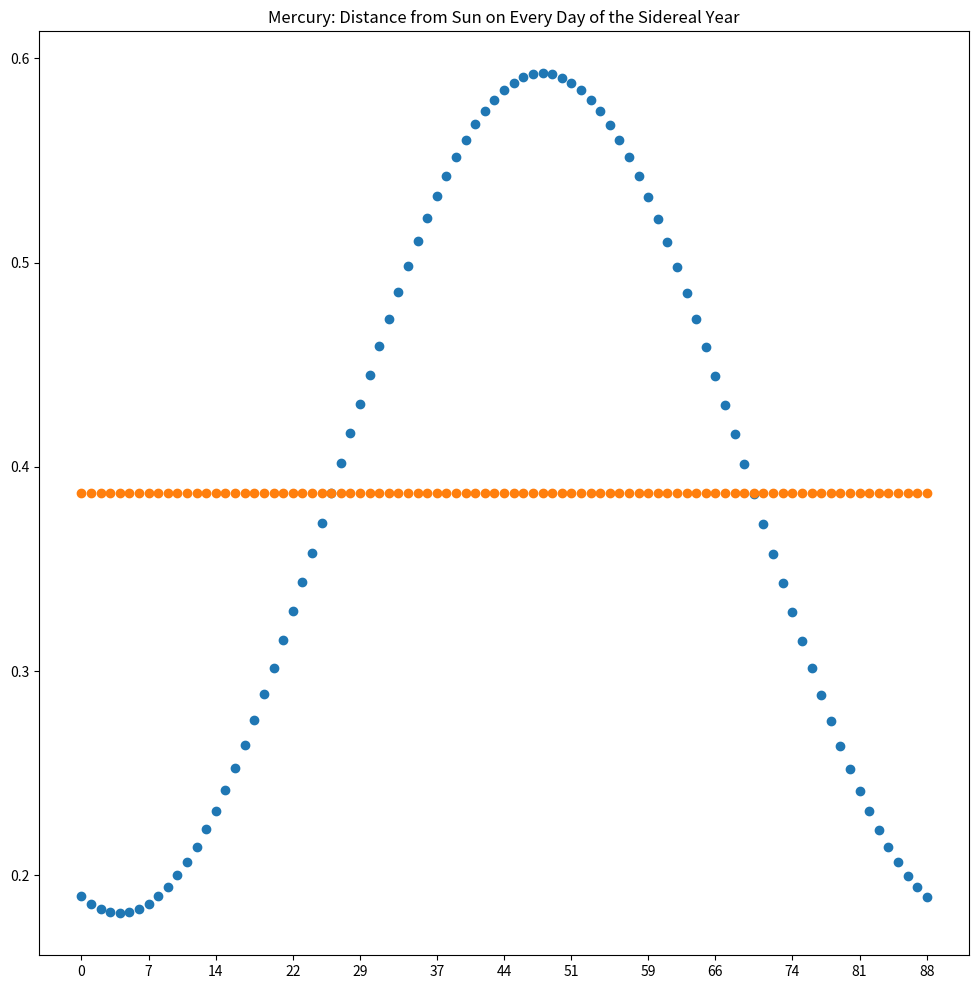

This figure's Python source: (Note: this script raises an exception after producing the figure.)
# Calculate the Equation of Time
# python3 calculate_equation_of_time.py
import math
import numpy as np
import matplotlib.pyplot as plt

# Dictionary and Key Names
full_planet_dict = {}
planet_name = "Planet Name"
semi_major_axis = "Semi-Major Axis (km)"
eccentricity = "Eccentricity"
sidereal = "Sidereal (days)"
semi_minor_axis = "Semi-Minor Axis (km)"
perhelion = "Perhelion (AU)"
aphelion = "Aphelion (AU)"
orbital_period = "Orbital Period (years)"
mean_distance = "Mean Distance from Sun (AU)"
mean_sun_area = "Mean Sun Area (AU)"
eot_effect_of_eccentricity = "EOT-Eccentricity"

def setDictionaryValues(planet_name_value, semi_major_axis_value, eccentricity_value, sidereal_length_in_days):
	# set a dictionary value
	new_planet_dict = {}

	new_planet_dict[planet_name] = planet_name_value
	new_planet_dict[semi_major_axis] = semi_major_axis_value
	new_planet_dict[eccentricity] = eccentricity_value
	new_planet_dict[sidereal] = sidereal_length_in_days
	#new_planet_dict[semi_minor_axis] = new_planet_dict[semi_major_axis] * math.sqrt(1 - new_planet_dict[eccentricity]**2)
	#new_planet_dict[perhelion] = new_planet_dict[semi_major_axis] * (1 - new_planet_dict[eccentricity])
	#new_planet_dict[aphelion] = new_planet_dict[semi_major_axis] * (1 + new_planet_dict[eccentricity])
	new_planet_dict[orbital_period] = new_planet_dict[sidereal] / 365.25 # TODO TODO
	new_planet_dict[mean_distance] = new_planet_dict[orbital_period] ** (2.0 / 3.0) # Kepler's Third Law: P^2 = D^3 solved for D
	full_planet_dict[planet_name_value] = new_planet_dict # add planet to Dictionary

def determineEccentricityEffectDistance(planet_dict):
	# determine difference between mean sun and real sun (with eccentricity)
	all_days_of_the_year_list = np.arange(0, planet_dict[sidereal]+1)
	day_of_perihelion = 4 # for Earth: TODO

	distance_position_for_days_of_year_with_eccentricity = [] # store the distance from the sun on each day of the sidereal year
	distance_position_for_days_of_year_without_eccentricity = [] # store distance from sun for a mean distance
	for day in all_days_of_the_year_list:
		position_distance_day_au = planet_dict[mean_distance] - planet_dict[eccentricity] * math.cos(np.deg2rad((360/planet_dict[sidereal]) * (day - day_of_perihelion)))
		distance_position_for_days_of_year_with_eccentricity.append(position_distance_day_au)
		distance_position_for_days_of_year_without_eccentricity.append(planet_dict[mean_distance])

	# Plot Sidereal Year Distance
	plotOverSideRealDistance(planet_dict[planet_name],
							all_days_of_the_year_list,
							distance_position_for_days_of_year_with_eccentricity,
							planet_dict[sidereal]+1,
							distance_position_for_days_of_year_without_eccentricity)
	return distance_position_for_days_of_year_with_eccentricity

def plotOverSideRealDistance(planet_name, x, y, range_of_x, y_mean_distance):
	# Plot Distance from Sun on every day of the Sidereal Year for a planet
	fig = plt.figure(figsize=(12,12), dpi=100)
	plt.title("{0}: Distance from Sun on Every Day of the Sidereal Year".format(planet_name))

	date_range_split_into_months = np.arange(0, range_of_x+1, range_of_x/12) # split into 12 months (based on Earth)
	for i, value in enumerate(date_range_split_into_months): date_range_split_into_months[i] = math.floor(value) # round all values
	plt.xticks(date_range_split_into_months)
	plt.scatter(x, y) # plot with real sun: sun with eccentricity
	plt.scatter(x, y_mean_distance) # plot the mean sun: sun with no eccentricity

	#plt.show()
	fig.savefig('eot_graphs/eccentricity/{0}_eot_sidereal_year_distance.png'.format(planet_name.lower()), dpi=fig.dpi)

def determineTrueAnomoly(planet_dictionary):
	# determine the time difference due to the eccentricity of a planet (True Anomoly)
	print("{0} : Eccentricity {1} and Sidereal Length = {2}".format(planet_dictionary[planet_name],
																	planet_dictionary[eccentricity],
																	planet_dictionary[sidereal]))
	def newtonRhaephsonsIteration(anomoly_En_radians, difference_anomoly, planet_eccentricity):
		# E(n+1) = En - f(En) / f'(En) 
		# where f(E) = E - esin(E) - mean_anomoly)
		# so f'(E) = 1 - ecos(E)
		# so E(n+1) = En - [ (En - esin(En) - mean_anomoly) / (1 - ecos(En)) ]
		En = anomoly_En_radians - ((difference_anomoly) / (1 - planet_eccentricity * math.cos(anomoly_En_radians)))
		#guess_anoloy_amount = anomoly_guess_En_radians - (planet_eccentricity * math.sin(anomoly_guess_En_radians))
		En = round(En, 8)
		return En
	
	def calculateDifferenceInAnomoly(En, mean_anomoly_radians, planet_eccentricity):
		# Calculate the difference bteween the mean anomolies
		#print("en = {0}".format(En))
		#print("delta = {0}".format(mean_anomoly_radians))
		#print("eccentricity = {0}".format(planet_eccentricity))
		difference = En - (planet_eccentricity * math.sin(En)) - mean_anomoly_radians
		difference = round(difference, 8)
		return difference

	half_of_year = math.ceil(int(planet_dictionary[sidereal])/2) #TODO: allow negative values for after half year
	sidereal_day_list = np.arange(0, half_of_year, 1)#np.arange(0, int(planet_dictionary[sidereal])+1, 1)
	# Caught between values: 166, 169, 170, 234, 266
	# Breaks at 183 when values swap to negative
	check_value = 50000 # TESTING TESTING, to be REMOVED
	effect_of_eccentricity_dict = {} # {day : difference true to mean sun}

	for day_of_year in sidereal_day_list:
		#print("Day of the Year = {0}".format(day_of_year))
		mean_anomoly_radians = (2 * np.pi * day_of_year) / planet_dictionary[sidereal]
		mean_anomoly_radians = round(mean_anomoly_radians, 8)
		if day_of_year == check_value: print("\n1st Guess of True Anomoly: E1 = {0}".format(mean_anomoly_radians))

		differnce_e = calculateDifferenceInAnomoly(mean_anomoly_radians, mean_anomoly_radians, planet_dictionary[eccentricity])
		if day_of_year == check_value: print("1st Difference: D_e_1 = {0}".format(differnce_e))

		# iterate until mean_anomoly En = En-1
		iteration_end = False
		en_radians = mean_anomoly_radians
		en_difference = differnce_e
		previous_difference = differnce_e
		if day_of_year == check_value: print("\nIteration\n")
		n = 0
		while (iteration_end == False):
			n += 1
			En = newtonRhaephsonsIteration(en_radians, en_difference, planet_dictionary[eccentricity])
			difference_En = calculateDifferenceInAnomoly(En, mean_anomoly_radians, planet_dictionary[eccentricity])
			#difference_between_iterations = previous_difference - difference_En
			if difference_En == 0.0: iteration_end = True
			if day_of_year == check_value: print("{0} guess at True Anomoly: E{0} = {1}".format(n+1, En))
			if day_of_year == check_value: print("{0} Difference: D_e_{0} = {1}".format(n+1, difference_En))
			#if day_of_year == check_value: print("Difference Between E{0} and E{1} diff = {2}\n".format(n, n+1, difference_between_iterations))
			en_radians = En
			en_difference = difference_En
			#previous_difference = difference_En
			if n > 100: 
				print("Day of the Year = {0}".format(day_of_year))
				print("ERROR ERROR ERROR: Caught between two values")
				iteration_end = True #TESTING TO REMOVE
		if day_of_year == check_value: 
			print("Final En (E{0}) = {1}".format(n+2, En)) # +1 for first iteration, +1 for final iteration with no change
			print("Returned after: {0} iterations".format(n+2))

		# Calculate Calculate True Anomoly
		if day_of_year == check_value: print("\nCalculate True Anomoly")
		planet_eccentricty_anomoly = math.sqrt((1 + planet_dictionary[eccentricity]) / (1-planet_dictionary[eccentricity]))
		tan_anomoly = planet_eccentricty_anomoly * math.tan(en_radians / 2)
		if day_of_year == check_value: print("W = {0}".format(round(tan_anomoly, 8)))
		true_anomoly_radains = 2 * math.atan(tan_anomoly)
		true_anomoly_radains = round(true_anomoly_radains, 8)
		if day_of_year == check_value: print("Angle = {0}".format(true_anomoly_radains))

		# Calculate the Difference between the True and the Mean Sun
		if day_of_year == check_value: print("\nCalculate the Difference between the True and the Mean Sun")
		mean_anomoly_degrees = round(np.rad2deg(mean_anomoly_radians), 8)
		true_anomoly_degrees = round(np.rad2deg(true_anomoly_radains), 8)
		difference_anomoly_degrees = true_anomoly_degrees - mean_anomoly_degrees
		difference_anomoly_degrees = round(difference_anomoly_degrees, 8)
		if day_of_year == check_value: print("{0} - {1} = {2} degrees".format(true_anomoly_degrees, mean_anomoly_degrees, difference_anomoly_degrees))
		difference_in_minutues = 4 * difference_anomoly_degrees
		difference_in_minutues = round(difference_in_minutues, 8)
		if day_of_year == check_value: print("Difference Clock Minutes = {0}".format(difference_in_minutues))
		effect_of_eccentricity_dict[day_of_year] = difference_in_minutues
		effect_of_eccentricity_dict[half_of_year+day_of_year] = -difference_in_minutues # fill negative half: FIX BY ALLOWING NEGATIVE VALUES TO BE CALCULATED

	return effect_of_eccentricity_dict

def plotEffectOfEccentricty(planet_dict, effect_of_eccentricity_dict):
	# Plot Effect of Eccentricity Over the Year
	fig = plt.figure(figsize=(12,12), dpi=100)

	x_sidereal_days = effect_of_eccentricity_dict.keys()
	y_clock_minutes = effect_of_eccentricity_dict.values()

	# Set up x axis
	date_range_split_into_months = np.arange(0, planet_dict[sidereal]+1, planet_dict[sidereal]/12) # split into 12 months (based on Earth)
	for i, value in enumerate(date_range_split_into_months): date_range_split_into_months[i] = math.floor(value) # round all values
	plt.xticks(date_range_split_into_months)

	# Set up y axis
	interval_for_y = 1
	if max(y_clock_minutes) > 10:
		interval_for_y = (math.ceil(max(y_clock_minutes)) / 10) # split to only display 10 segments
	y_range_min = np.arange(math.floor(min(y_clock_minutes)), 0, interval_for_y)
	for i, value in enumerate(y_range_min): y_range_min[i] = math.ceil(value)
	y_range_max = np.arange(0, math.ceil(max(y_clock_minutes))+1, interval_for_y)
	for i, value in enumerate(y_range_max): y_range_max[i] = math.floor(value)
	y_range = np.concatenate([y_range_min, y_range_max])
	plt.yticks(y_range)

	plt.scatter(effect_of_eccentricity_dict.keys(), effect_of_eccentricity_dict.values())
	plt.title("{0}: Difference Between Dynamical Mean and True Solar Time - Effect of Eccentricity (Min: {1}, Max: {2} )".format(planet_dict[planet_name],
																																min(y_clock_minutes),
																																max(y_clock_minutes)))
	plt.xlabel("Days in the Sidereal Year")
	plt.ylabel("Minutes")
	plt.show()
	fig.savefig('eot_graphs/eccentricity/{0}_eot_effect_of_eccentricity.png'.format(planet_dict[planet_name].lower()), dpi=fig.dpi)

def plotChangeInTimeBasedOnEccentricity(all_planet_dict):
	# Plot the Effect of Eccentricity based on Eccentricity of the Planets
	fig, ax = plt.subplots(figsize=(12,12), dpi=100)

	x_eccentricity = []
	y_change_in_minutes = []
	planet_names = []
	for planet, planet_dict in all_planet_dict.items():
		x_eccentricity.append(planet_dict[eccentricity])
		y_change_in_minutes.append(planet_dict[eot_effect_of_eccentricity])
		planet_names.append(planet_dict[planet_name])

	a, b = np.polyfit(x_eccentricity, y_change_in_minutes, 1) # line of best fit
	plt.yticks(np.arange(0, math.ceil(max(y_change_in_minutes))+1, 5))
	plt.plot(x_eccentricity, a*np.array(x_eccentricity)+b, color='grey', linestyle='--', linewidth=1)
	plt.scatter(x_eccentricity, y_change_in_minutes)

	for i, planet_name_txt in enumerate(planet_names): # annotate data points with planet names
		ax.annotate(planet_name_txt, (x_eccentricity[i], y_change_in_minutes[i]))

	plt.title("Max Change in Minutes due to Eccentricity: Minutes = {0:.2f} + {1:.2f} * Eccentricity".format(b, a))
	plt.xlabel("Eccentricity")
	plt.ylabel("Max Change in Minutes")
	plt.show()
	fig.savefig('eot_graphs/eccentricity/change_in_time_due_to_eccentricity.png', dpi=fig.dpi)

if __name__ == '__main__':
	# Set dictionary values: Planet Name, Semi-Major Axis (km), Eccentricity, Sidereal
	setDictionaryValues("Mercury", 57909050, 0.205630, 87.97)
	setDictionaryValues("Venus", 108208000, 0.006772, 224.701)
	setDictionaryValues("Earth", 149598923, 0.016713, 365.24219100)
	setDictionaryValues("Mars", 227939366, 0.0934, 686.98)
	setDictionaryValues("Jupiter", 778479000, 0.0489, 4332.59)
	setDictionaryValues("Saturn", 1433536555, 0.0565, 10759.22)
	setDictionaryValues("Uranus", 2870971632, 0.04717, 30688.5)
	setDictionaryValues("Neptune", 4498410000, 0.008678, 60195)

	for planet, single_planet_dictionary in full_planet_dict.items():
		distance_pos_each_day_of_year = determineEccentricityEffectDistance(single_planet_dictionary)
		effect_of_eccentricity_over_year_dict = determineTrueAnomoly(single_planet_dictionary)
		single_planet_dictionary[eot_effect_of_eccentricity] = max(effect_of_eccentricity_over_year_dict.values()) # difference in EOT
		plotEffectOfEccentricty(single_planet_dictionary, effect_of_eccentricity_over_year_dict)
	plotChangeInTimeBasedOnEccentricity(full_planet_dict) # plot the change in minutes due to eccentricity
